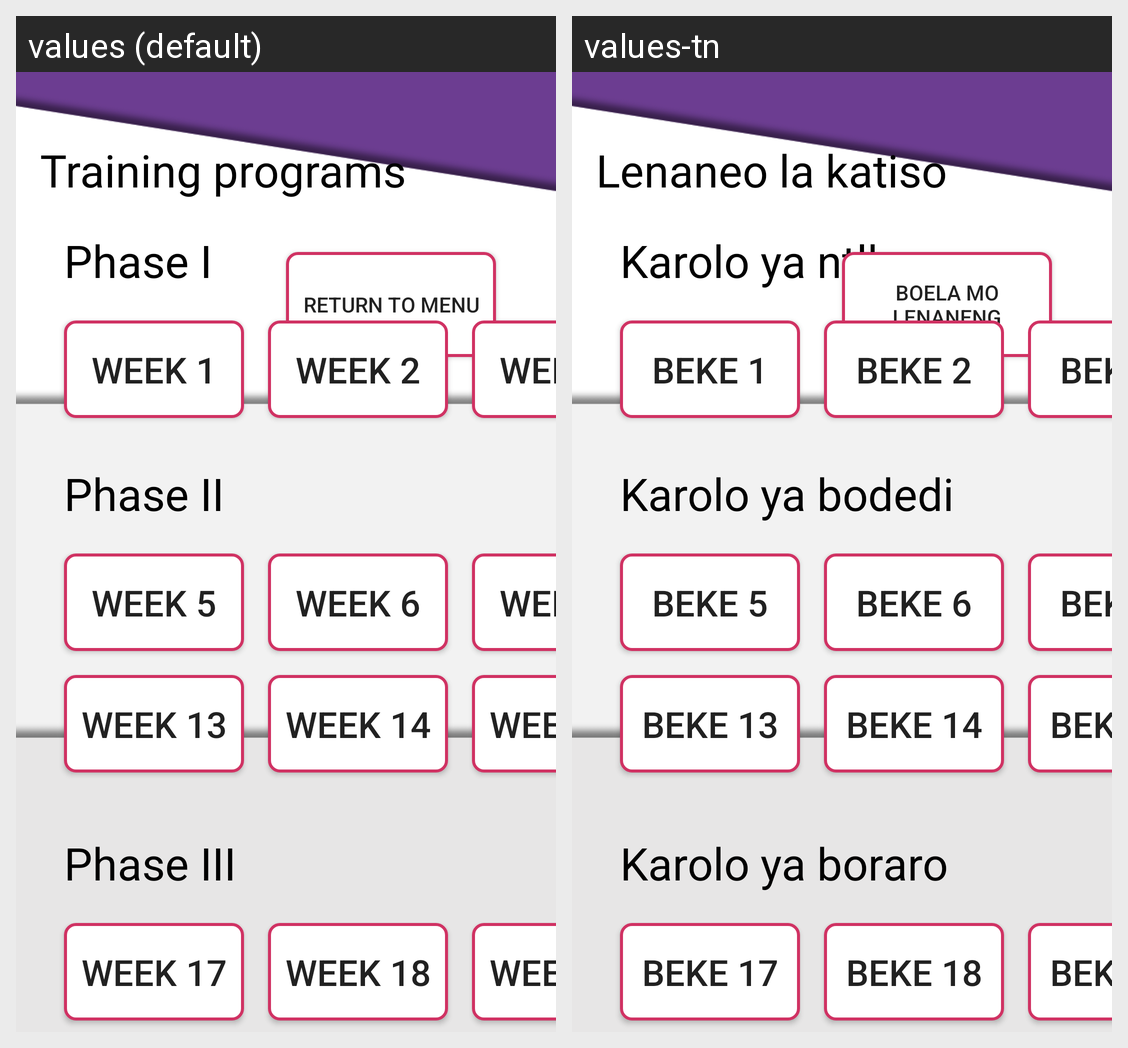

The Android screen above is rendered under two locales of the same app. Produce the string resources it draws, with the default and per-locale values.
Android screen res/layout/activity_program_selection_screen.xml rendered under 2 locales, left to right: values (default), values-tn. Device: Nexus 5 (rendered at 1080×1920; each locale shown at half size, 540×960, under a caption strip naming it); theme AppTheme.
Strings drawn on this screen, with the default value and each locale's value (text and hints the layout hard-codes, and strings that could not be matched under every locale, appear in the picture but are not listed):

returntomenu
  values: Return to menu
  values-tn: Boela mo lenaneng

trnprograms
  values: Training programs
  values-tn: Lenaneo la katiso

phaseI
  values: Phase I
  values-tn: Karolo ya ntlha

phaseII
  values: Phase II
  values-tn: Karolo ya bodedi

phaseIII
  values: Phase III
  values-tn: Karolo ya boraro

week1
  values: Week 1
  values-tn: Beke 1

week2
  values: Week 2
  values-tn: Beke 2

week3
  values: Week 3
  values-tn: Beke 3

week5
  values: Week 5
  values-tn: Beke 5

week6
  values: Week 6
  values-tn: Beke 6

week7
  values: Week 7
  values-tn: Beke 7

week13
  values: Week 13
  values-tn: Beke 13

week14
  values: Week 14
  values-tn: Beke 14

week15
  values: Week 15
  values-tn: Beke 15

week17
  values: Week 17
  values-tn: Beke 17

week18
  values: Week 18
  values-tn: Beke 18

week19
  values: Week 19
  values-tn: Beke 19
